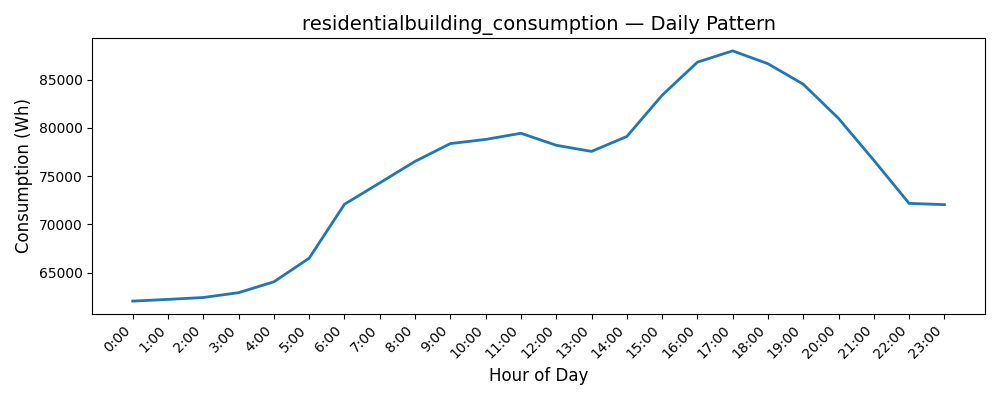

Values plotted in this chart, from the file beside it:
Date, Consumption (Wh)
0, 62055
1, 62233
2, 62428
3, 62930
4, 64055
5, 66504
6, 72090
7, 74305
8, 76534
9, 78378
10, 78809
11, 79446
12, 78203
13, 77567
14, 79110
15, 83381
16, 86812
17, 87987
18, 86651
19, 84529
20, 80983
21, 76646
22, 72180
23, 72052
